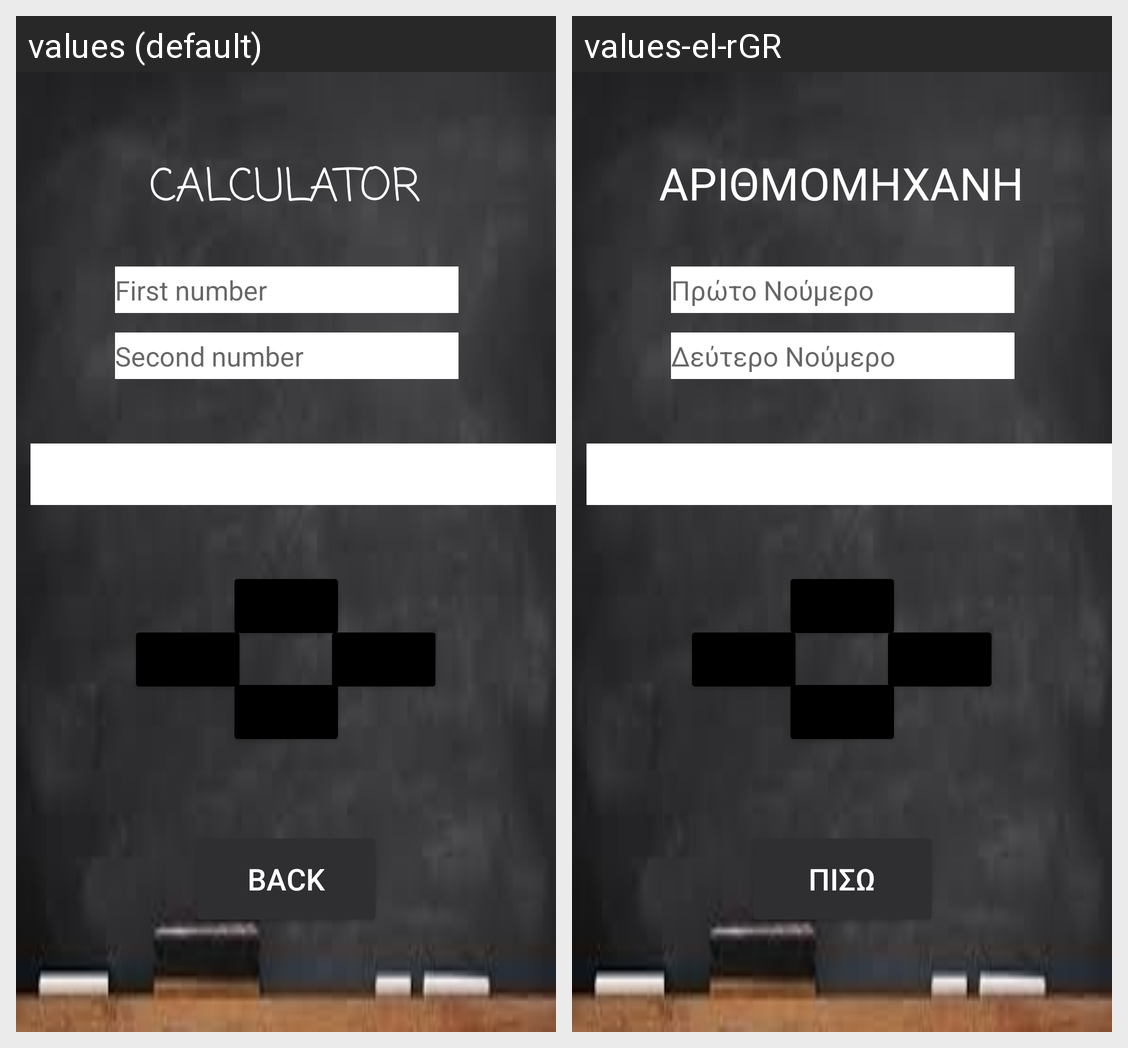

Translations of the strings shown on this Android screen, per locale in the grid:
Android screen res/layout/activity_calculator.xml rendered under 2 locales, left to right: values (default), values-el-rGR. Device: Nexus 5 (rendered at 1080×1920; each locale shown at half size, 540×960, under a caption strip naming it); theme Theme.MyApplication.
Strings drawn on this screen, with the default value and each locale's value (text and hints the layout hard-codes, and strings that could not be matched under every locale, appear in the picture but are not listed):

button_back
  values: BACK
  values-el-rGR: ΠΙΣΩ

calc
  values: CALCULATOR
  values-el-rGR: ΑΡΙΘΜΟΜΗΧΑΝΗ

num1
  values: First number
  values-el-rGR: Πρώτο Νούμερο

num2
  values: Second number
  values-el-rGR: Δεύτερο Νούμερο
